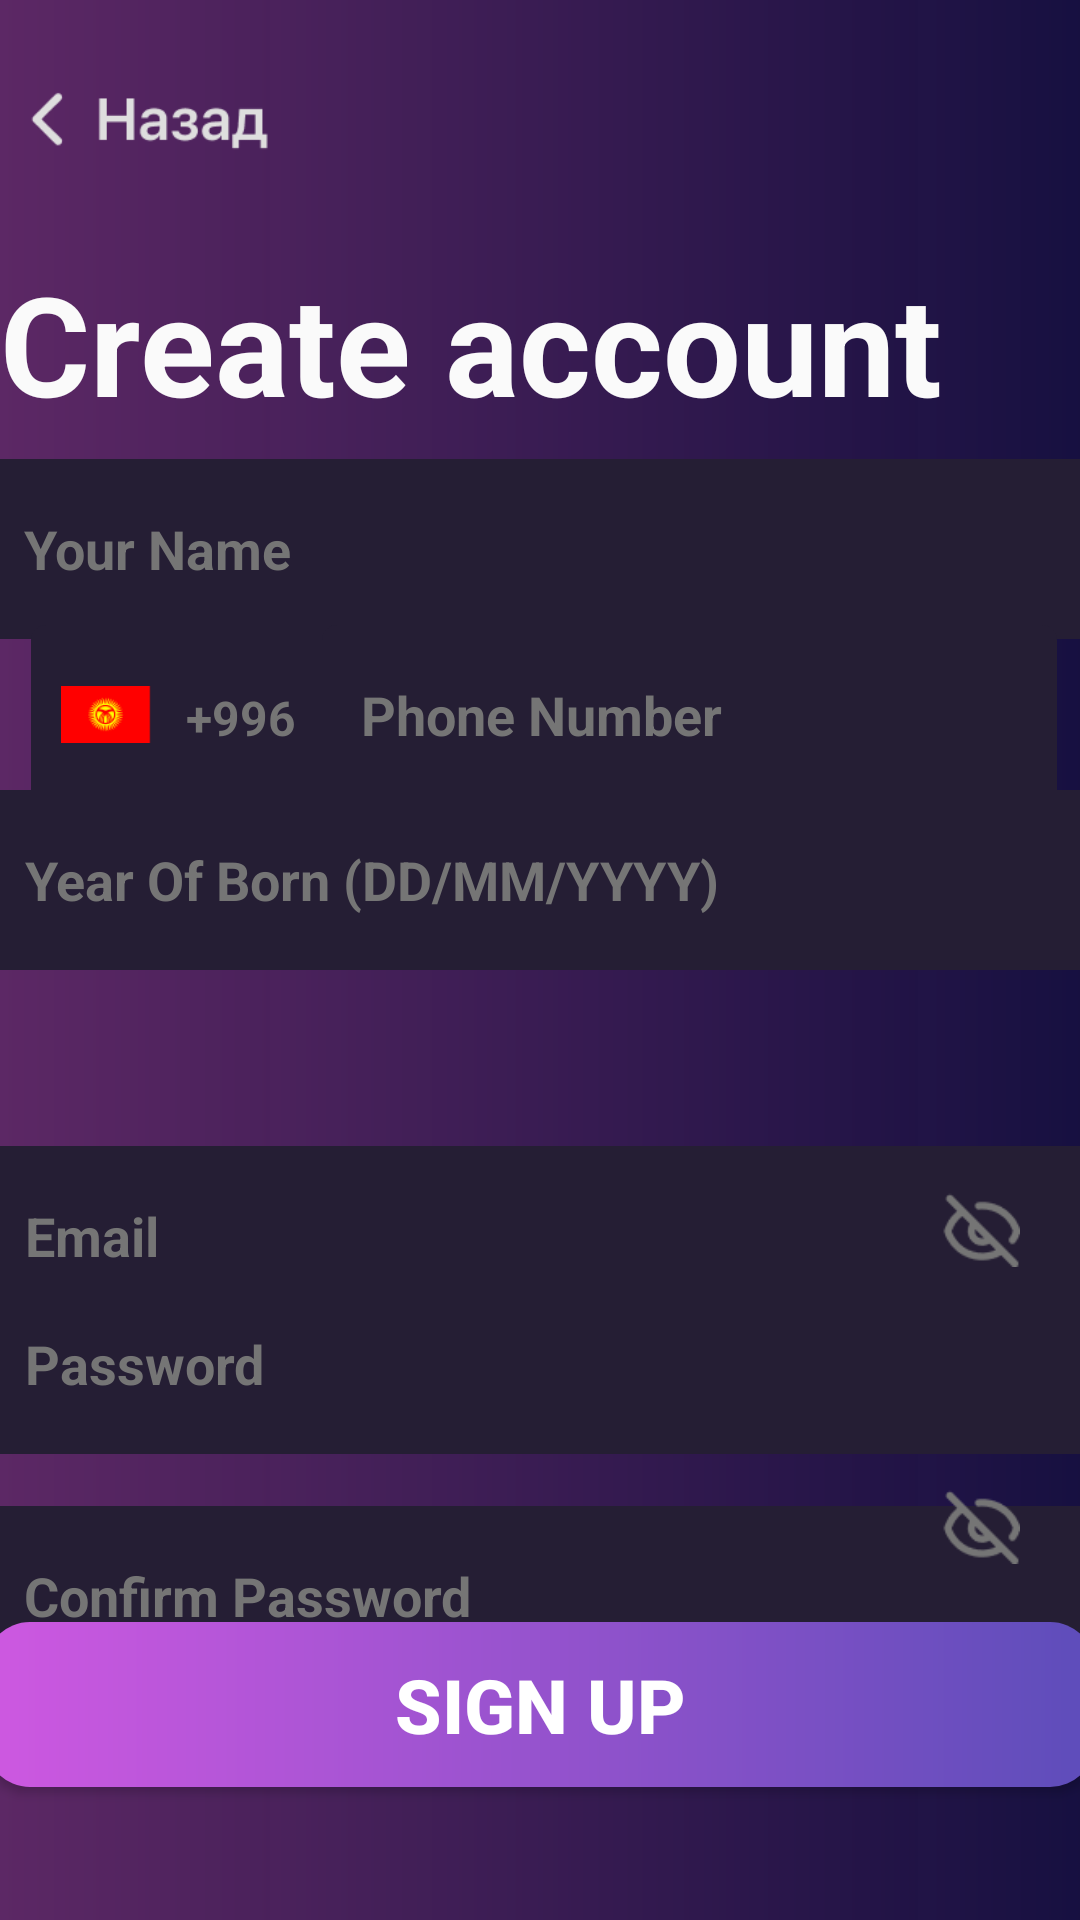

This screen was rendered from an Android layout file. Write that file and the resources it references.
<!-- AndroidManifest.xml: application theme Theme.Wallet -->
<!-- res/layout/activity_create_account2.xml -->
<?xml version="1.0" encoding="utf-8"?>
<androidx.constraintlayout.widget.ConstraintLayout xmlns:android="http://schemas.android.com/apk/res/android"
    xmlns:app="http://schemas.android.com/apk/res-auto"
    xmlns:tools="http://schemas.android.com/tools"
    android:layout_width="393dp"
    android:layout_height="808dp"
    android:background="@drawable/background"
    android:onClick="onClickGoEmail"
    tools:context=".ActivityСreateAccount2Daniyar">


    <ImageButton
        android:id="@+id/back_Button_daniyar3"
        android:layout_width="80dp"
        android:layout_height="25dp"
        android:background="@drawable/button_nazad"
        android:onClick="onClickGobackacccreate"
        app:layout_constraintBottom_toBottomOf="parent"
        app:layout_constraintEnd_toEndOf="parent"
        app:layout_constraintHorizontal_bias="0.035"
        app:layout_constraintStart_toStartOf="parent"
        app:layout_constraintTop_toTopOf="parent"
        app:layout_constraintVertical_bias="0.044"
        tools:ignore="SpeakableTextPresentCheck"/>

    <TextView
        android:id="@+id/textView_error_text_daniyar"
        android:layout_width="380dp"
        android:layout_height="50dp"
        android:onClick="onClickGoEmail"
        android:text="@string/passwordproblemdaniyar"
        android:textColor="#FF4B2B"
        android:textSize="18sp"
        app:layout_constraintBottom_toBottomOf="parent"
        app:layout_constraintEnd_toEndOf="parent"
        app:layout_constraintHorizontal_bias="1.0"
        app:layout_constraintStart_toStartOf="parent"
        app:layout_constraintTop_toTopOf="parent"
        app:layout_constraintVertical_bias="0.733" />

    <TextView
        android:id="@+id/textView_create_account_text_daniyar"
        android:layout_width="360dp"
        android:layout_height="55dp"
        android:gravity="center_vertical"
        android:text="@string/create_account_text_daniyar"
        android:textColor="#FAFAFA"
        android:textSize="46sp"
        android:textStyle="bold"
        app:layout_constraintBottom_toBottomOf="parent"
        app:layout_constraintEnd_toEndOf="parent"
        app:layout_constraintHorizontal_bias="0.393"
        app:layout_constraintStart_toStartOf="parent"
        app:layout_constraintTop_toTopOf="parent"
        app:layout_constraintVertical_bias="0.143" />

    <EditText
        android:id="@+id/editText_your_name_daniyar2"
        android:layout_width="370sp"
        android:layout_height="60sp"
        android:background="@drawable/button_corners"
        android:gravity="center_vertical"
        android:hint="@string/your_name_daniyare"
        android:textColorHint="#757575"
        android:textSize="18sp"
        android:textStyle="bold"
        app:layout_constraintBottom_toBottomOf="parent"
        app:layout_constraintEnd_toEndOf="parent"
        app:layout_constraintHorizontal_bias="0.565"
        app:layout_constraintStart_toStartOf="parent"
        app:layout_constraintTop_toTopOf="parent"
        app:layout_constraintVertical_bias="0.264" />

    <LinearLayout
        android:id="@+id/linearLayout_region_daniyar"
        android:layout_width="105sp"
        android:layout_height="60sp"
        android:background="@drawable/button_corners"
        app:layout_constraintBottom_toBottomOf="parent"
        app:layout_constraintEnd_toEndOf="parent"
        app:layout_constraintHorizontal_bias="0.041"
        app:layout_constraintStart_toStartOf="parent"
        app:layout_constraintTop_toTopOf="parent"
        app:layout_constraintVertical_bias="0.359">

        <ImageView
            android:id="@+id/image_kyrgyz_flag_daniyar"
            android:layout_width="30dp"
            android:layout_height="19dp"
            android:layout_gravity="center"
            android:layout_marginStart="10sp"
            android:background="@drawable/kgz_daniyar">
        </ImageView>

        <TextView
            android:id="@+id/text_region_numbers_daniyar"
            android:layout_width="40sp"
            android:layout_height="20sp"
            android:layout_gravity="center_vertical"
            android:layout_marginStart="10sp"
           android:gravity="center"
            android:text="@string/_996"
            android:textColor="#757575"
            android:textSize="16sp"
            android:textStyle="bold">
        </TextView>
    </LinearLayout>

    <EditText
        android:id="@+id/editText_phone_number2_daniyar"
        android:layout_width="245sp"
        android:layout_height="60sp"
        android:background="@drawable/button_corners"
        android:gravity="center_vertical"
        android:hint="@string/phone_number_daniyar"
        android:textColorHint="#757575"
        android:textSize="18sp"
        android:textStyle="bold"
        app:layout_constraintBottom_toBottomOf="parent"
        app:layout_constraintEnd_toEndOf="parent"
        app:layout_constraintHorizontal_bias="0.932"
        app:layout_constraintStart_toStartOf="parent"
        app:layout_constraintTop_toTopOf="parent"
        app:layout_constraintVertical_bias="0.359" />

    <EditText
        android:id="@+id/editText_year_of_born2_daniyar"
        android:layout_width="370sp"
        android:layout_height="60sp"
        android:background="@drawable/button_corners"
        android:gravity="center_vertical"
        android:hint="@string/year_of_born_dd_mm_yyyy_daniyar"
        android:textColorHint="#757575"
        android:textSize="18sp"
        android:textStyle="bold"
        app:layout_constraintBottom_toBottomOf="parent"
        app:layout_constraintEnd_toEndOf="parent"
        app:layout_constraintHorizontal_bias="0.533"
        app:layout_constraintStart_toStartOf="parent"
        app:layout_constraintTop_toTopOf="parent"
        app:layout_constraintVertical_bias="0.454"
        tools:ignore="DuplicateClickableBoundsCheck" />

    <EditText
        android:id="@+id/editText_email2_daniyar"
        android:layout_width="370sp"
        android:layout_height="60sp"
        android:layout_marginTop="338dp"
        android:background="@drawable/button_corners"
        android:gravity="center_vertical"
        android:hint="@string/email_daniyar"
        android:textColorHint="#757575"
        android:textSize="18sp"
        android:textStyle="bold"
        app:layout_constraintBottom_toBottomOf="parent"
        app:layout_constraintEnd_toEndOf="parent"
        app:layout_constraintStart_toStartOf="parent"
        app:layout_constraintTop_toTopOf="parent"
        app:layout_constraintVertical_bias="0.182" />

    <EditText
        android:id="@+id/password_edittext2_daniyar"
        android:layout_width="370sp"
        android:layout_height="60sp"
        android:layout_marginTop="338dp"
        android:background="@drawable/button_corners"
        android:gravity="center_vertical"
        android:hint="@string/password_daniyar"
        android:textColorHint="#757575"
        android:textSize="18sp"
        android:textStyle="bold"
        app:layout_constraintBottom_toBottomOf="parent"
        app:layout_constraintEnd_toEndOf="parent"
        app:layout_constraintStart_toStartOf="parent"
        app:layout_constraintTop_toTopOf="parent"
        app:layout_constraintVertical_bias="0.358" />

    <ImageButton
        android:id="@+id/text_hide_buttonpassword2"
        android:layout_width="26sp"
        android:layout_height="25sp"
        android:background="@drawable/hidetext_daniyar"
        android:textColor="#757575"
        app:layout_constraintBottom_toBottomOf="parent"
        app:layout_constraintEnd_toEndOf="parent"
        app:layout_constraintHorizontal_bias="0.94"
        app:layout_constraintStart_toStartOf="parent"
        app:layout_constraintTop_toTopOf="parent"
        app:layout_constraintVertical_bias="0.646"
        tools:ignore="SpeakableTextPresentCheck,TouchTargetSizeCheck">
    </ImageButton>

    <EditText
        android:id="@+id/editTextconfirm_password2"
        android:layout_width="370sp"
        android:layout_height="60sp"
        android:layout_marginTop="338dp"
        android:background="@drawable/button_corners"
        android:gravity="center_vertical"
        android:hint="@string/confirm_password_daniyar"
        android:textColorHint="#757575"
        android:textSize="18sp"
        android:textStyle="bold"
        app:layout_constraintBottom_toBottomOf="parent"
        app:layout_constraintEnd_toEndOf="parent"
        app:layout_constraintHorizontal_bias="0.548"
        app:layout_constraintStart_toStartOf="parent"
        app:layout_constraintTop_toTopOf="parent"
        app:layout_constraintVertical_bias="0.678" />

    <ImageButton
        android:id="@+id/password_hide_text_2"
        android:layout_width="26sp"
        android:layout_height="25sp"
        android:background="@drawable/hidetext_daniyar"
        android:textColor="#757575"
        app:layout_constraintBottom_toBottomOf="parent"
        app:layout_constraintEnd_toEndOf="parent"
        app:layout_constraintHorizontal_bias="0.94"
        app:layout_constraintStart_toStartOf="parent"
        app:layout_constraintTop_toTopOf="parent"
        app:layout_constraintVertical_bias="0.807"
        tools:ignore="SpeakableTextPresentCheck,TouchTargetSizeCheck"/>

    <Button
        android:id="@+id/button_singup_daniyar"
        android:layout_width="370sp"
        android:layout_height="55sp"
        android:background="@drawable/button_background_daniyar"
        android:text="@string/sign_up_dani7yar"
        android:textSize="25sp"
        android:textStyle="bold"
        android:onClick="onClickGoEmail"
        app:layout_constraintBottom_toBottomOf="parent"
        app:layout_constraintEnd_toEndOf="parent"
        app:layout_constraintHorizontal_bias="0.548"
        app:layout_constraintStart_toStartOf="parent"
        app:layout_constraintTop_toTopOf="parent"
        app:layout_constraintVertical_bias="0.924" />

</androidx.constraintlayout.widget.ConstraintLayout>
<!-- resources referenced by this layout -->
<resources>
  <!-- drawable background (drawable) -->
  <?xml version="1.0" encoding="utf-8"?>
  <shape xmlns:android="http://schemas.android.com/apk/res/android">
      <gradient android:startColor="#F75D2766" android:endColor="#ED140D41" />
  </shape>
  <!-- drawable button_background_daniyar (drawable) -->
  <?xml version="1.0" encoding="utf-8"?>
  <shape xmlns:android="http://schemas.android.com/apk/res/android">
  <gradient android:startColor="#CE58E1" android:endColor="#5D4DBA">
  </gradient>
      <corners android:radius="15sp">
  
      </corners>
  </shape>
  <!-- drawable button_corners (drawable) -->
  <?xml version="1.0" encoding="utf-8"?>
  <shape xmlns:android="http://schemas.android.com/apk/res/android">
  <corners android:radius="5sp">
  </corners>
      <solid android:color="#251E34">
  
      </solid>
  </shape>
  <!-- drawable button_nazad: png bitmap (drawable, 1672 bytes) -->
  <!-- drawable hidetext_daniyar: png bitmap (drawable, 853 bytes) -->
  <!-- drawable kgz_daniyar: png bitmap (drawable, 1061 bytes) -->
  <string name="_996">+996</string>
  <string name="confirm_password_daniyar">"   Confirm Password"</string>
  <string name="create_account_text_daniyar">Create account</string>
  <string name="email_daniyar">"   Email"</string>
  <string name="password_daniyar">"   Password"</string>
  <string name="passwordproblemdaniyar">Password must contain at least one capital letter</string>
  <string name="phone_number_daniyar">"   Phone Number"</string>
  <string name="sign_up_dani7yar">Sign Up</string>
  <string name="year_of_born_dd_mm_yyyy_daniyar">"   Year Of Born (DD/MM/YYYY)"</string>
  <string name="your_name_daniyare">"   Your Name"</string>
  <style name="Theme.Wallet" parent="Base.Theme.Wallet" />
  <style name="Base.Theme.Wallet" parent="Theme.MaterialComponents.NoActionBar.Bridge">
          
          
      </style>
</resources>
